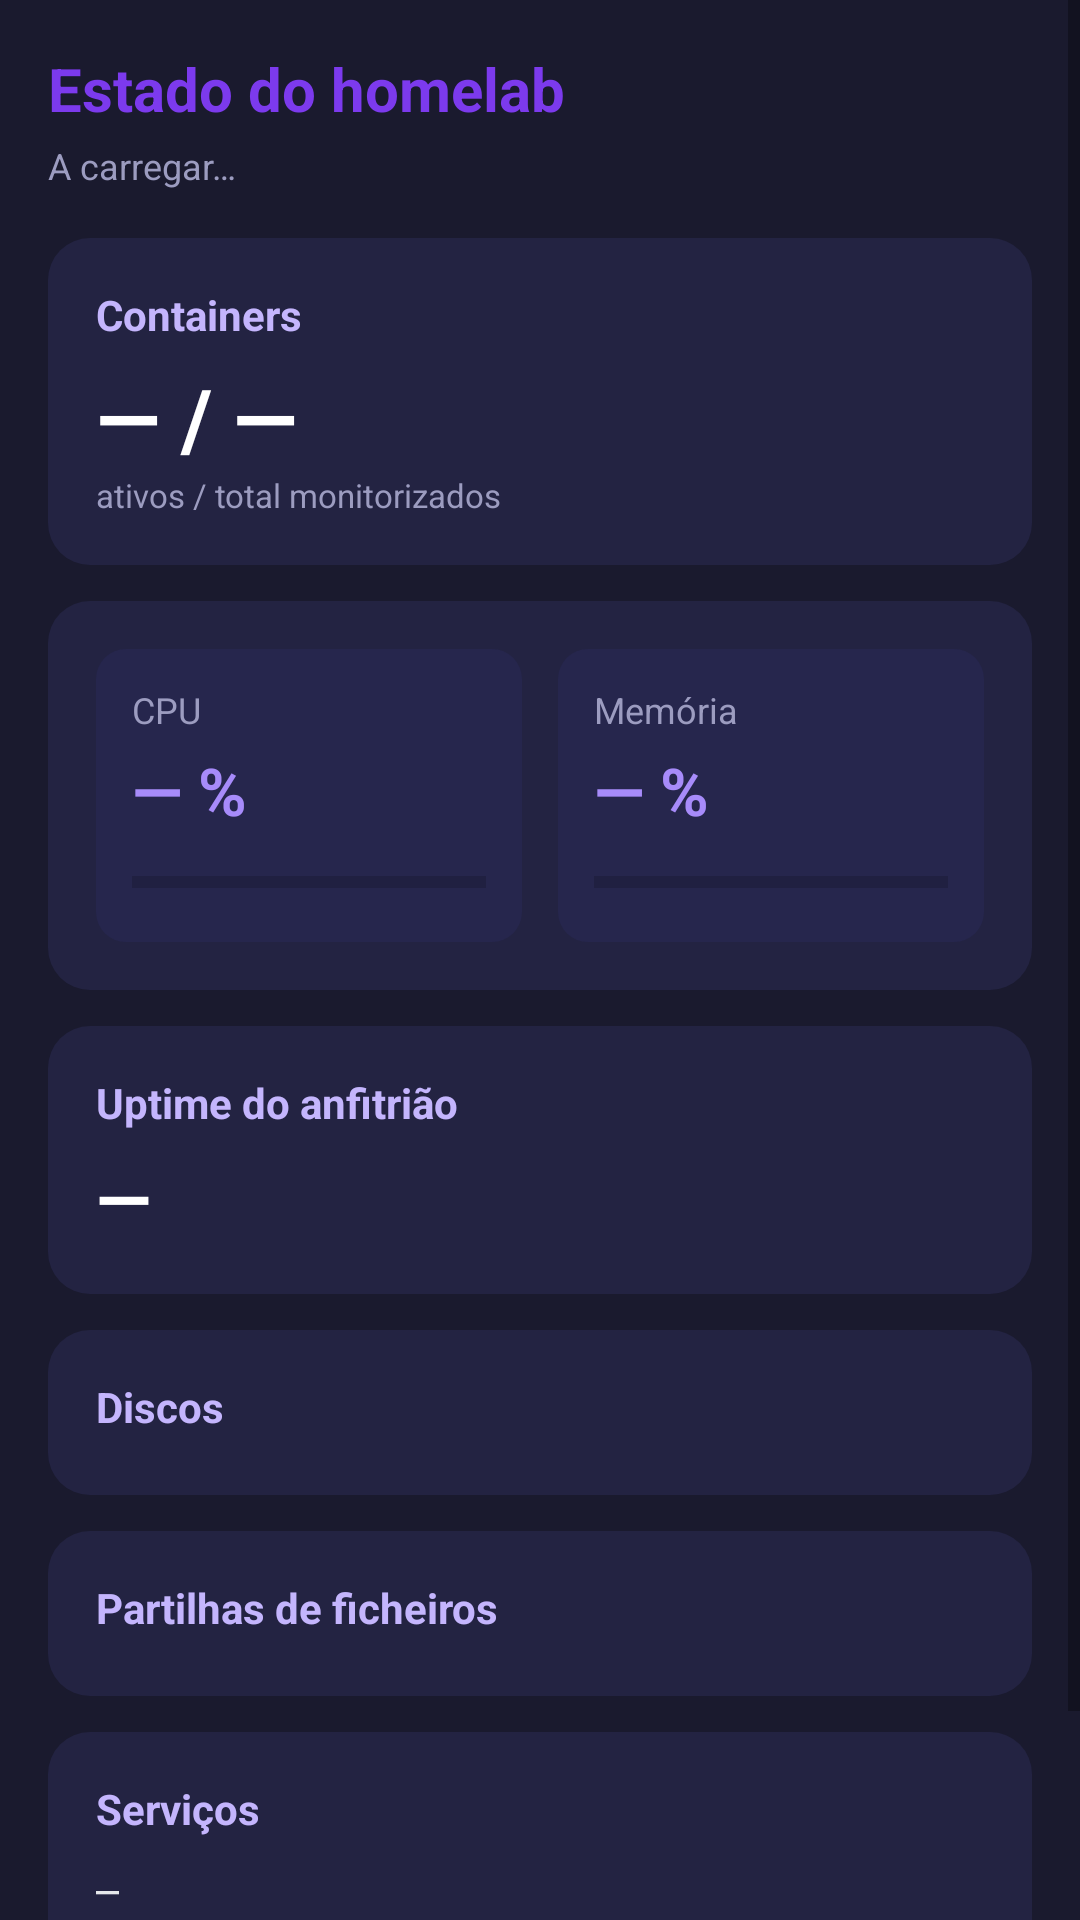

Here is an Android app screen rendered from its layout file. Give the layout XML and the strings, colors and styles it references.
<!-- AndroidManifest.xml: application theme Theme.IKnowU -->
<!-- res/layout/fragment_home_status.xml -->
<?xml version="1.0" encoding="utf-8"?>
<ScrollView xmlns:android="http://schemas.android.com/apk/res/android"
    android:layout_width="match_parent"
    android:layout_height="match_parent"
    android:background="#1A1A2E"
    android:fillViewport="true">

    <LinearLayout
        android:layout_width="match_parent"
        android:layout_height="wrap_content"
        android:orientation="vertical"
        android:padding="16dp">

        <TextView
            android:id="@+id/homeStatusTitle"
            android:layout_width="wrap_content"
            android:layout_height="wrap_content"
            android:text="Estado do homelab"
            android:textColor="#7C3AED"
            android:textSize="20sp"
            android:textStyle="bold" />

        <TextView
            android:id="@+id/homeStatusUpdated"
            android:layout_width="wrap_content"
            android:layout_height="wrap_content"
            android:layout_marginTop="4dp"
            android:text="A carregar…"
            android:textColor="#9C9CC0"
            android:textSize="12sp" />

        
        <LinearLayout
            android:layout_width="match_parent"
            android:layout_height="wrap_content"
            android:layout_marginTop="16dp"
            android:background="@drawable/home_status_card_bg"
            android:orientation="vertical"
            android:padding="16dp">

            <TextView
                android:layout_width="wrap_content"
                android:layout_height="wrap_content"
                android:text="Containers"
                android:textColor="#C4B5FD"
                android:textSize="14sp"
                android:textStyle="bold" />

            <TextView
                android:id="@+id/homeStatusContainers"
                android:layout_width="wrap_content"
                android:layout_height="wrap_content"
                android:layout_marginTop="6dp"
                android:text="— / —"
                android:textColor="#FFFFFF"
                android:textSize="28sp"
                android:textStyle="bold" />

            <TextView
                android:layout_width="wrap_content"
                android:layout_height="wrap_content"
                android:text="ativos / total monitorizados"
                android:textColor="#9C9CC0"
                android:textSize="11sp" />
        </LinearLayout>

        
        <LinearLayout
            android:layout_width="match_parent"
            android:layout_height="wrap_content"
            android:layout_marginTop="12dp"
            android:background="@drawable/home_status_card_bg"
            android:orientation="horizontal"
            android:padding="16dp">

            <LinearLayout
                android:layout_width="0dp"
                android:layout_height="wrap_content"
                android:layout_weight="1"
                android:background="@drawable/home_status_metric_bg"
                android:orientation="vertical"
                android:padding="12dp">

                <TextView
                    android:layout_width="wrap_content"
                    android:layout_height="wrap_content"
                    android:text="CPU"
                    android:textColor="#9C9CC0"
                    android:textSize="12sp" />

                <TextView
                    android:id="@+id/homeStatusCpu"
                    android:layout_width="wrap_content"
                    android:layout_height="wrap_content"
                    android:layout_marginTop="4dp"
                    android:text="— %"
                    android:textColor="#A78BFA"
                    android:textSize="22sp"
                    android:textStyle="bold" />

                <ProgressBar
                    android:id="@+id/homeStatusCpuBar"
                    style="?android:attr/progressBarStyleHorizontal"
                    android:layout_width="match_parent"
                    android:layout_height="wrap_content"
                    android:layout_marginTop="8dp"
                    android:max="100"
                    android:progressTint="#7C3AED" />
            </LinearLayout>

            <Space
                android:layout_width="12dp"
                android:layout_height="1dp" />

            <LinearLayout
                android:layout_width="0dp"
                android:layout_height="wrap_content"
                android:layout_weight="1"
                android:background="@drawable/home_status_metric_bg"
                android:orientation="vertical"
                android:padding="12dp">

                <TextView
                    android:layout_width="wrap_content"
                    android:layout_height="wrap_content"
                    android:text="Memória"
                    android:textColor="#9C9CC0"
                    android:textSize="12sp" />

                <TextView
                    android:id="@+id/homeStatusRam"
                    android:layout_width="wrap_content"
                    android:layout_height="wrap_content"
                    android:layout_marginTop="4dp"
                    android:text="— %"
                    android:textColor="#A78BFA"
                    android:textSize="22sp"
                    android:textStyle="bold" />

                <ProgressBar
                    android:id="@+id/homeStatusRamBar"
                    style="?android:attr/progressBarStyleHorizontal"
                    android:layout_width="match_parent"
                    android:layout_height="wrap_content"
                    android:layout_marginTop="8dp"
                    android:max="100"
                    android:progressTint="#7C3AED" />
            </LinearLayout>
        </LinearLayout>

        
        <LinearLayout
            android:layout_width="match_parent"
            android:layout_height="wrap_content"
            android:layout_marginTop="12dp"
            android:background="@drawable/home_status_card_bg"
            android:orientation="vertical"
            android:padding="16dp">

            <TextView
                android:layout_width="wrap_content"
                android:layout_height="wrap_content"
                android:text="Uptime do anfitrião"
                android:textColor="#C4B5FD"
                android:textSize="14sp"
                android:textStyle="bold" />

            <TextView
                android:id="@+id/homeStatusUptime"
                android:layout_width="wrap_content"
                android:layout_height="wrap_content"
                android:layout_marginTop="6dp"
                android:text="—"
                android:textColor="#FFFFFF"
                android:textSize="24sp"
                android:textStyle="bold" />
        </LinearLayout>

        
        <LinearLayout
            android:layout_width="match_parent"
            android:layout_height="wrap_content"
            android:layout_marginTop="12dp"
            android:background="@drawable/home_status_card_bg"
            android:orientation="vertical"
            android:padding="16dp">

            <TextView
                android:layout_width="wrap_content"
                android:layout_height="wrap_content"
                android:text="Discos"
                android:textColor="#C4B5FD"
                android:textSize="14sp"
                android:textStyle="bold" />

            <LinearLayout
                android:id="@+id/homeStatusDisksList"
                android:layout_width="match_parent"
                android:layout_height="wrap_content"
                android:layout_marginTop="4dp"
                android:orientation="vertical" />
        </LinearLayout>

        
        <LinearLayout
            android:layout_width="match_parent"
            android:layout_height="wrap_content"
            android:layout_marginTop="12dp"
            android:background="@drawable/home_status_card_bg"
            android:orientation="vertical"
            android:padding="16dp">

            <TextView
                android:layout_width="wrap_content"
                android:layout_height="wrap_content"
                android:text="Partilhas de ficheiros"
                android:textColor="#C4B5FD"
                android:textSize="14sp"
                android:textStyle="bold" />

            <LinearLayout
                android:id="@+id/homeStatusSharesList"
                android:layout_width="match_parent"
                android:layout_height="wrap_content"
                android:layout_marginTop="4dp"
                android:orientation="vertical" />
        </LinearLayout>

        

        <LinearLayout
            android:layout_width="match_parent"
            android:layout_height="wrap_content"
            android:layout_marginTop="12dp"
            android:layout_marginBottom="16dp"
            android:background="@drawable/home_status_card_bg"
            android:orientation="vertical"
            android:padding="16dp">

            <TextView
                android:layout_width="wrap_content"
                android:layout_height="wrap_content"
                android:text="Serviços"
                android:textColor="#C4B5FD"
                android:textSize="14sp"
                android:textStyle="bold" />

            <TextView
                android:id="@+id/homeStatusServices"
                android:layout_width="match_parent"
                android:layout_height="wrap_content"
                android:layout_marginTop="8dp"
                android:fontFamily="monospace"
                android:text="—"
                android:textColor="#E5E7EB"
                android:textSize="13sp" />
        </LinearLayout>

        <TextView
            android:id="@+id/homeStatusError"
            android:layout_width="wrap_content"
            android:layout_height="wrap_content"
            android:layout_marginBottom="16dp"
            android:text=""
            android:textColor="#F87171"
            android:textSize="12sp" />
    </LinearLayout>
</ScrollView>
<!-- resources referenced by this layout -->
<resources>
  <!-- drawable home_status_card_bg (drawable) -->
  <?xml version="1.0" encoding="utf-8"?>
  <shape xmlns:android="http://schemas.android.com/apk/res/android" android:shape="rectangle">
      <solid android:color="#232342" />
      <corners android:radius="14dp" />
  </shape>
  <!-- drawable home_status_metric_bg (drawable) -->
  <?xml version="1.0" encoding="utf-8"?>
  <shape xmlns:android="http://schemas.android.com/apk/res/android" android:shape="rectangle">
      <solid android:color="#26264D" />
      <corners android:radius="10dp" />
  </shape>
  <style name="Theme.IKnowU" parent="Theme.MaterialComponents.DayNight.NoActionBar">
          
          <item name="colorPrimary">@color/purple_200</item>
          <item name="colorPrimaryVariant">@color/purple_700</item>
          <item name="colorOnPrimary">@color/black</item>
          
          <item name="colorSecondary">@color/teal_200</item>
          <item name="colorSecondaryVariant">@color/teal_200</item>
          <item name="colorOnSecondary">@color/black</item>
          
          <item name="android:statusBarColor">@color/dark_background</item>
          
          <item name="android:windowFullscreen">true</item>
          <item name="android:windowContentOverlay">@null</item>
      </style>
  <color name="purple_200">#FFBB86FC</color>
  <color name="purple_700">#FF3700B3</color>
  <color name="black">#FF000000</color>
  <color name="teal_200">#FF03DAC5</color>
  <color name="dark_background">#FF121212</color>
</resources>
